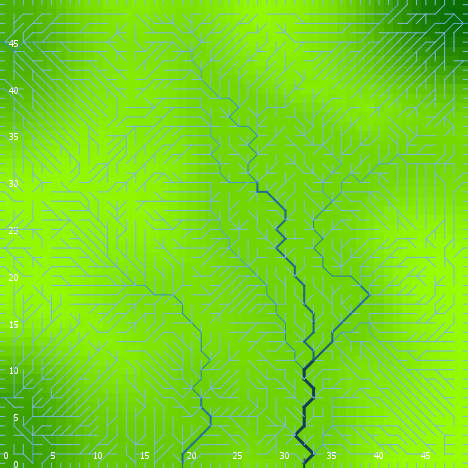

Source data for this figure (header and first rows):
export-world data (NetLogo 6.0.4)
land_05_withInitialEcologicalCommunity.n…
05/27/2020 14:18:31:762 +0100
RANDOM STATE
0 0 -1727483681 208 -2.3938876852753466 …
GLOBALS
min-pxcor, max-pxcor, min-pycor, max-pycor, perspective, subject, nextIndex, directed-links, ticks, display-mode, ecol_brushfrequencyinflection, ecol_brushfrequencyrate, ecol_grassfrequencyinflection, ecol_grassfrequencyrate, ecol_woodfrequencyinflection, ecol_woodfrequencyrate, elevationdistribution, elev_algorithm-style, elev_featureanglerange, elev_inversioniterations, elev_noise, elev_numdepressions, elev_numprotuberances, elev_numranges
0, 49, 0, 49, 0, nobody, 2600, "UNDIRECTED", -1, "terrain", 14.77, 0.09128, 4.682, 0.1962, 52.83, 0.0388, [40.45752621025243 42.51466622797125 44.…, "C#", 13.7, 1.298, 0.1494, 2, 3, 21
TURTLES
who, color, heading, xcor, ycor, shape, label, label-color, breed, hidden?, size, pen-size, pen-mode, numpoints
0, 55, 144, 22, 38, "default", "", 9.9, {breed flowholders}, true, 1, 1, "up", 
1, 105, 321, 39, 46, "default", "", 9.9, {breed flowholders}, true, 1, 1, "up", 
2, 95, 56, 37, 13, "default", "", 9.9, {breed flowholders}, true, 1, 1, "up", 
3, 115, 264, 35, 34, "default", "", 9.9, {breed flowholders}, true, 1, 1, "up", 
4, 95, 312, 31, 9, "default", "", 9.9, {breed flowholders}, true, 1, 1, "up", 
5, 125, 3, 8, 21, "default", "", 9.9, {breed flowholders}, true, 1, 1, "up", 
6, 115, 80, 41, 29, "default", "", 9.9, {breed flowholders}, true, 1, 1, "up", 
7, 125, 10, 15, 44, "default", "", 9.9, {breed flowholders}, true, 1, 1, "up", 
8, 75, 133, 34, 37, "default", "", 9.9, {breed flowholders}, true, 1, 1, "up", 
9, 75, 86, 43, 35, "default", "", 9.9, {breed flowholders}, true, 1, 1, "up", 
10, 25, 316, 15, 23, "default", "", 9.9, {breed flowholders}, true, 1, 1, "up", 
11, 5, 306, 42, 20, "default", "", 9.9, {breed flowholders}, true, 1, 1, "up", 
12, 5, 25, 25, 35, "default", "", 9.9, {breed flowholders}, true, 1, 1, "up", 
13, 115, 61, 40, 40, "default", "", 9.9, {breed flowholders}, true, 1, 1, "up", 
14, 5, 169, 19, 28, "default", "", 9.9, {breed flowholders}, true, 1, 1, "up", 
15, 85, 264, 4, 41, "default", "", 9.9, {breed flowholders}, true, 1, 1, "up", 
16, 105, 43, 16, 45, "default", "", 9.9, {breed flowholders}, true, 1, 1, "up", 
17, 35, 327, 28, 47, "default", "", 9.9, {breed flowholders}, true, 1, 1, "up", 
18, 135, 148, 48, 14, "default", "", 9.9, {breed flowholders}, true, 1, 1, "up", 
19, 135, 1, 37, 22, "default", "", 9.9, {breed flowholders}, true, 1, 1, "up", 
20, 15, 214, 26, 39, "default", "", 9.9, {breed flowholders}, true, 1, 1, "up", 
21, 75, 158, 14, 24, "default", "", 9.9, {breed flowholders}, true, 1, 1, "up", 
22, 85, 127, 16, 7, "default", "", 9.9, {breed flowholders}, true, 1, 1, "up", 
23, 75, 191, 12, 10, "default", "", 9.9, {breed flowholders}, true, 1, 1, "up", 
24, 115, 261, 27, 22, "default", "", 9.9, {breed flowholders}, true, 1, 1, "up", 
25, 75, 298, 7, 39, "default", "", 9.9, {breed flowholders}, true, 1, 1, "up", 
26, 45, 310, 19, 24, "default", "", 9.9, {breed flowholders}, true, 1, 1, "up", 
27, 135, 212, 41, 37, "default", "", 9.9, {breed flowholders}, true, 1, 1, "up", 
28, 95, 28, 6, 29, "default", "", 9.9, {breed flowholders}, true, 1, 1, "up", 
29, 55, 29, 13, 29, "default", "", 9.9, {breed flowholders}, true, 1, 1, "up", 
30, 65, 349, 5, 22, "default", "", 9.9, {breed flowholders}, true, 1, 1, "up", 
31, 85, 323, 36, 2, "default", "", 9.9, {breed flowholders}, true, 1, 1, "up", 
32, 135, 78, 44, 11, "default", "", 9.9, {breed flowholders}, true, 1, 1, "up", 
33, 85, 163, 45, 45, "default", "", 9.9, {breed flowholders}, true, 1, 1, "up", 
34, 65, 332, 34, 24, "default", "", 9.9, {breed flowholders}, true, 1, 1, "up", 
35, 15, 93, 34, 16, "default", "", 9.9, {breed flowholders}, true, 1, 1, "up", 
36, 125, 213, 34, 8, "default", "", 9.9, {breed flowholders}, true, 1, 1, "up", 
37, 75, 180, 27, 2, "default", "", 9.9, {breed flowholders}, true, 1, 1, "up", 
38, 75, 359, 48, 10, "default", "", 9.9, {breed flowholders}, true, 1, 1, "up", 
39, 97, 0, 25, 49, "line half", "", 9.9, {breed flowholders}, false, 1, 1, "up", 
40, 55, 87, 45, 37, "default", "", 9.9, {breed flowholders}, true, 1, 1, "up", 
41, 55, 339, 1, 28, "default", "", 9.9, {breed flowholders}, true, 1, 1, "up", 
42, 97, 90, 49, 10, "line half", "", 9.9, {breed flowholders}, false, 1, 1, "up", 
43, 65, 98, 36, 6, "default", "", 9.9, {breed flowholders}, true, 1, 1, "up", 
44, 5, 256, 9, 7, "default", "", 9.9, {breed flowholders}, true, 1, 1, "up", 
45, 65, 38, 19, 29, "default", "", 9.9, {breed flowholders}, true, 1, 1, "up", 
46, 135, 87, 29, 41, "default", "", 9.9, {breed flowholders}, true, 1, 1, "up", 
47, 135, 181, 38, 22, "default", "", 9.9, {breed flowholders}, true, 1, 1, "up", 
48, 55, 20, 5, 24, "default", "", 9.9, {breed flowholders}, true, 1, 1, "up", 
49, 97, 180, 8, 0, "line half", "", 9.9, {breed flowholders}, false, 1, 1, "up", 
50, 55, 320, 25, 9, "default", "", 9.9, {breed flowholders}, true, 1, 1, "up", 
... 10,435 more rows
